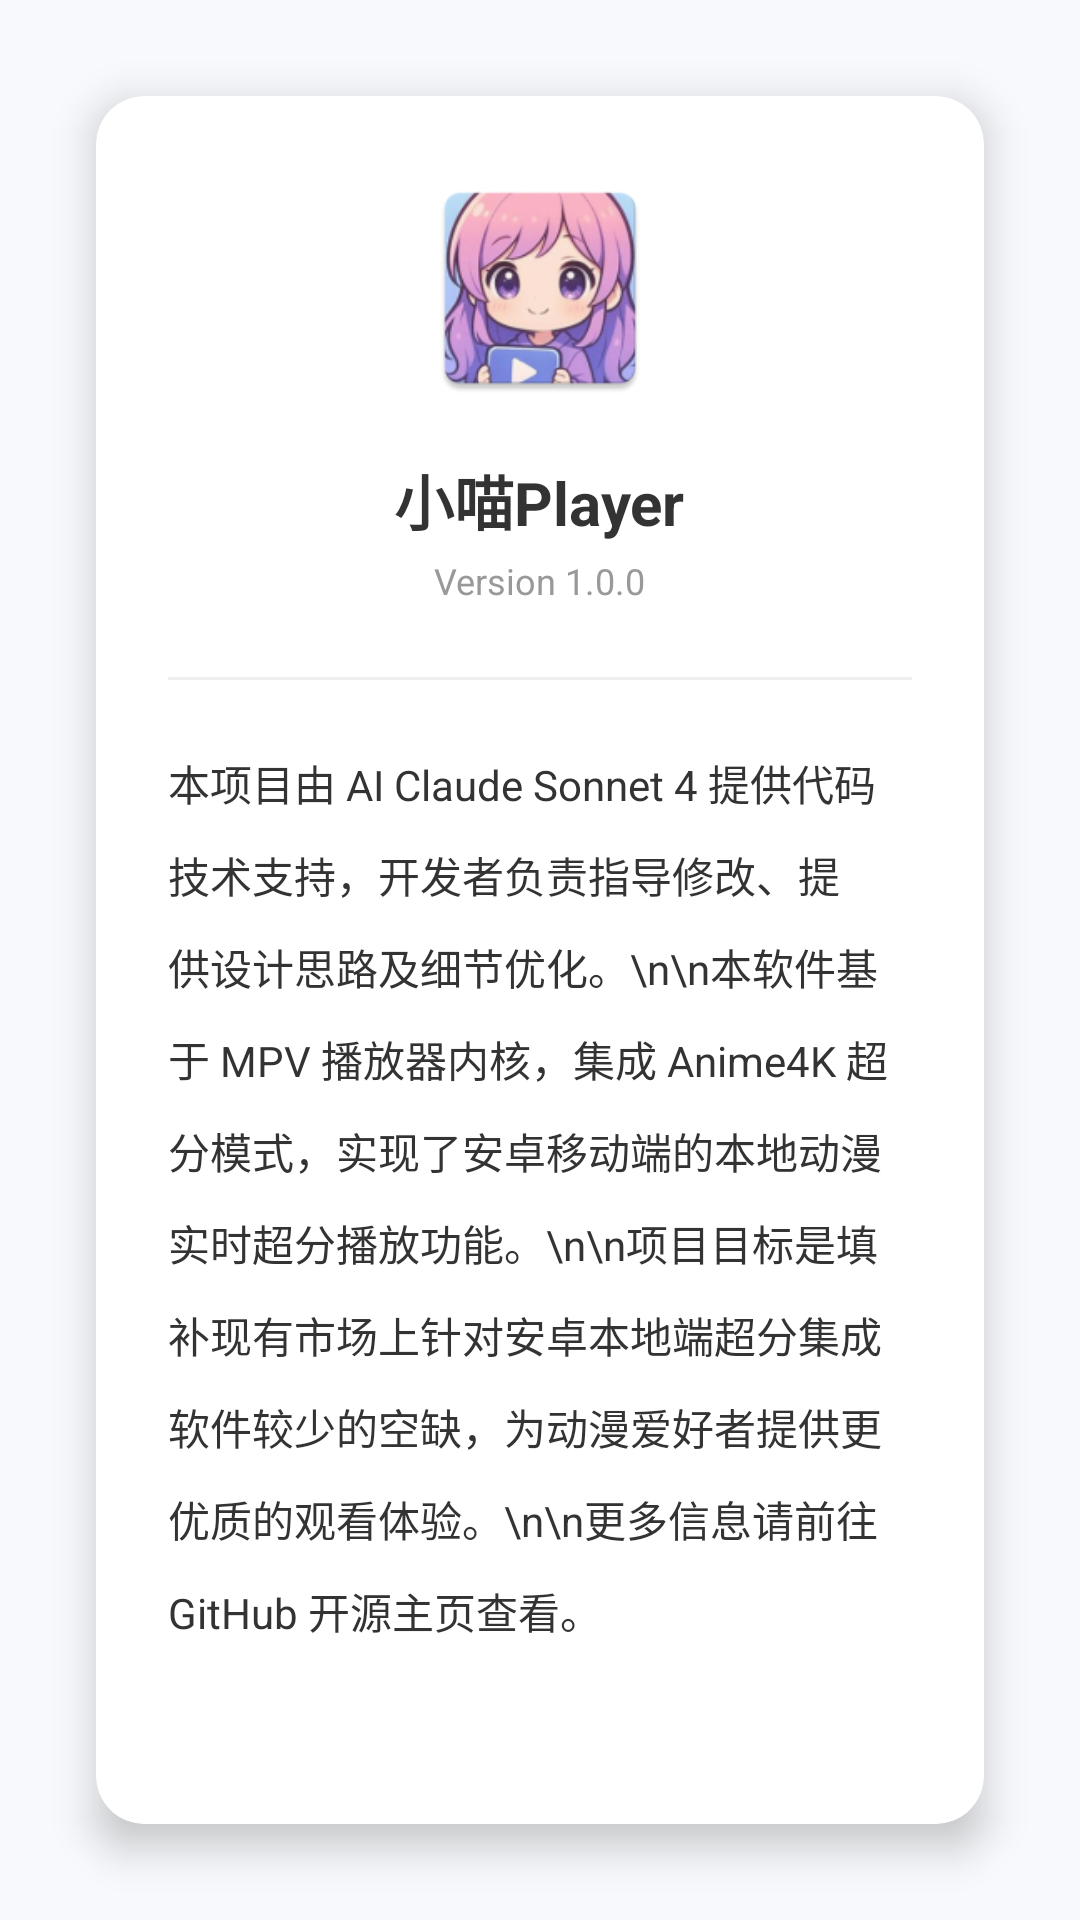

This screen was rendered from an Android layout file. Write that file and the resources it references.
<!-- AndroidManifest.xml: application theme Theme.VideoPlayer -->
<!-- res/layout/dialog_about_detail.xml -->
<?xml version="1.0" encoding="utf-8"?>
<LinearLayout xmlns:android="http://schemas.android.com/apk/res/android"
    xmlns:app="http://schemas.android.com/apk/res-auto"
    android:layout_width="match_parent"
    android:layout_height="match_parent"
    android:orientation="vertical"
    android:background="@android:color/transparent">

    <androidx.cardview.widget.CardView
        android:layout_width="match_parent"
        android:layout_height="wrap_content"
        android:layout_margin="32dp"
        app:cardBackgroundColor="#FFFFFF"
        app:cardCornerRadius="16dp"
        app:cardElevation="8dp">

        <LinearLayout
            android:layout_width="match_parent"
            android:layout_height="wrap_content"
            android:orientation="vertical"
            android:padding="24dp">

            
            <ImageView
                android:layout_width="80dp"
                android:layout_height="80dp"
                android:src="@mipmap/ic_launcher"
                android:layout_gravity="center_horizontal"
                android:layout_marginBottom="16dp" />

            
            <TextView
                android:layout_width="wrap_content"
                android:layout_height="wrap_content"
                android:text="@string/app_name"
                android:textSize="20sp"
                android:textColor="@color/text_primary"
                android:textStyle="bold"
                android:layout_gravity="center_horizontal"
                android:layout_marginBottom="4dp" />

            
            <TextView
                android:id="@+id/tvVersion"
                android:layout_width="wrap_content"
                android:layout_height="wrap_content"
                android:text="Version 1.0.0"
                android:textSize="12sp"
                android:textColor="@color/text_hint"
                android:layout_gravity="center_horizontal"
                android:layout_marginBottom="24dp" />

            
            <View
                android:layout_width="match_parent"
                android:layout_height="1dp"
                android:background="#EEEEEE"
                android:layout_marginBottom="24dp" />

            
            <TextView
                android:layout_width="match_parent"
                android:layout_height="wrap_content"
                android:text="本项目由 AI Claude Sonnet 4 提供代码技术支持，开发者负责指导修改、提供设计思路及细节优化。\n\n本软件基于 MPV 播放器内核，集成 Anime4K 超分模式，实现了安卓移动端的本地动漫实时超分播放功能。\n\n项目目标是填补现有市场上针对安卓本地端超分集成软件较少的空缺，为动漫爱好者提供更优质的观看体验。\n\n更多信息请前往 GitHub 开源主页查看。"
                android:textSize="14sp"
                android:textColor="@color/text_primary"
                android:lineSpacingMultiplier="1.5"
                android:layout_marginBottom="24dp" />

            
            <Button
                android:id="@+id/btnClose"
                android:layout_width="match_parent"
                android:layout_height="48dp"
                android:text="关闭"
                android:textColor="@color/text_white"
                android:textSize="16sp"
                android:textStyle="bold"
                android:background="@drawable/btn_primary_bg" />

        </LinearLayout>

    </androidx.cardview.widget.CardView>

</LinearLayout>
<!-- resources referenced by this layout -->
<resources>
  <color name="text_hint">#999999</color>
  <color name="text_primary">#333333</color>
  <color name="text_white">#FFFFFF</color>
  <string name="app_name">小喵Player</string>
  <style name="Theme.VideoPlayer" parent="Theme.VideoPlayer.BluePurple" />
  <style name="Theme.VideoPlayer.Base" parent="Theme.MaterialComponents.Light.NoActionBar">
          <item name="windowActionBar">false</item>
          <item name="windowNoTitle">true</item>
          <item name="android:statusBarColor">@android:color/transparent</item>
          <item name="android:windowLightStatusBar">true</item>
      </style>
  <color name="primary">#667eea</color>
  <color name="primary_dark">#5568d3</color>
  <color name="secondary">#764ba2</color>
  <color name="secondary_dark">#5e3c82</color>
  <color name="background">#F7F9FC</color>
  <color name="dialog_bg_light">#801E1E1E</color>
  <color name="dialog_header_light">#F5F5F5</color>
  <color name="text_secondary">#666666</color>
  <color name="divider">#E0E0E0</color>
  <color name="dialog_item_normal_light">#FAFAFA</color>
  <color name="dialog_item_selected_light">#5B7FFF</color>
  <color name="dialog_item_pressed_light">#E8F0FF</color>
  <color name="popup_bg_light">#E8ECFE</color>
  <color name="popup_item_normal_light">#00000000</color>
  <color name="popup_item_selected_light">#667eea</color>
  <color name="popup_item_pressed_light">#C5CAE9</color>
  <color name="popup_border_light">#667eea</color>
  <color name="button_disabled_light">#CCCCCC</color>
  <color name="button_disabled_text_light">#999999</color>
  <color name="button_border_light">#E0E0E0</color>
  <color name="chapter_item_normal_light">#C5CAE9</color>
  <color name="chapter_item_selected_light">#5568d3</color>
  <color name="chapter_item_pressed_light">#9FA8DA</color>
  <color name="chapter_icon_light">#FFFFFF</color>
  <color name="input_bg_light">#F5F5F5</color>
  <color name="input_border_light">#E0E0E0</color>
  <color name="control_panel_light">#E6000000</color>
  <color name="control_panel_gradient_start_light">#00000000</color>
  <color name="control_panel_gradient_end_light">#E6000000</color>
  <color name="progress_bg_light">#30FFFFFF</color>
  <color name="progress_buffered_light">#50FFFFFF</color>
  <color name="progress_thumb_light">#FFFFFF</color>
  <color name="background_light">#FFFFFF</color>
  <color name="accent_light">#E8ECFE</color>
  <color name="list_item_pressed_light">#F0F0F0</color>
  <color name="topbar_gradient_start_light">#667eea</color>
  <color name="topbar_gradient_end_light">#764ba2</color>
  <color name="search_bg_light">#F5F5F5</color>
  <color name="search_icon_light">#666666</color>
  <color name="card_bg_light">#FFFFFF</color>
  <color name="card_border_light">#E0E0E0</color>
  <color name="card_shadow_light">#1A000000</color>
  <color name="overlay_dark">#66000000</color>
  <color name="overlay_light">#33FFFFFF</color>
  <color name="overlay_medium">#80000000</color>
  <color name="success">#4CAF50</color>
  <color name="warning">#FF9800</color>
  <color name="error">#F44336</color>
  <color name="info">#2196F3</color>
  <color name="video_player_bg">#000000</color>
  <color name="video_info_bg_light">#F5F5F5</color>
</resources>
